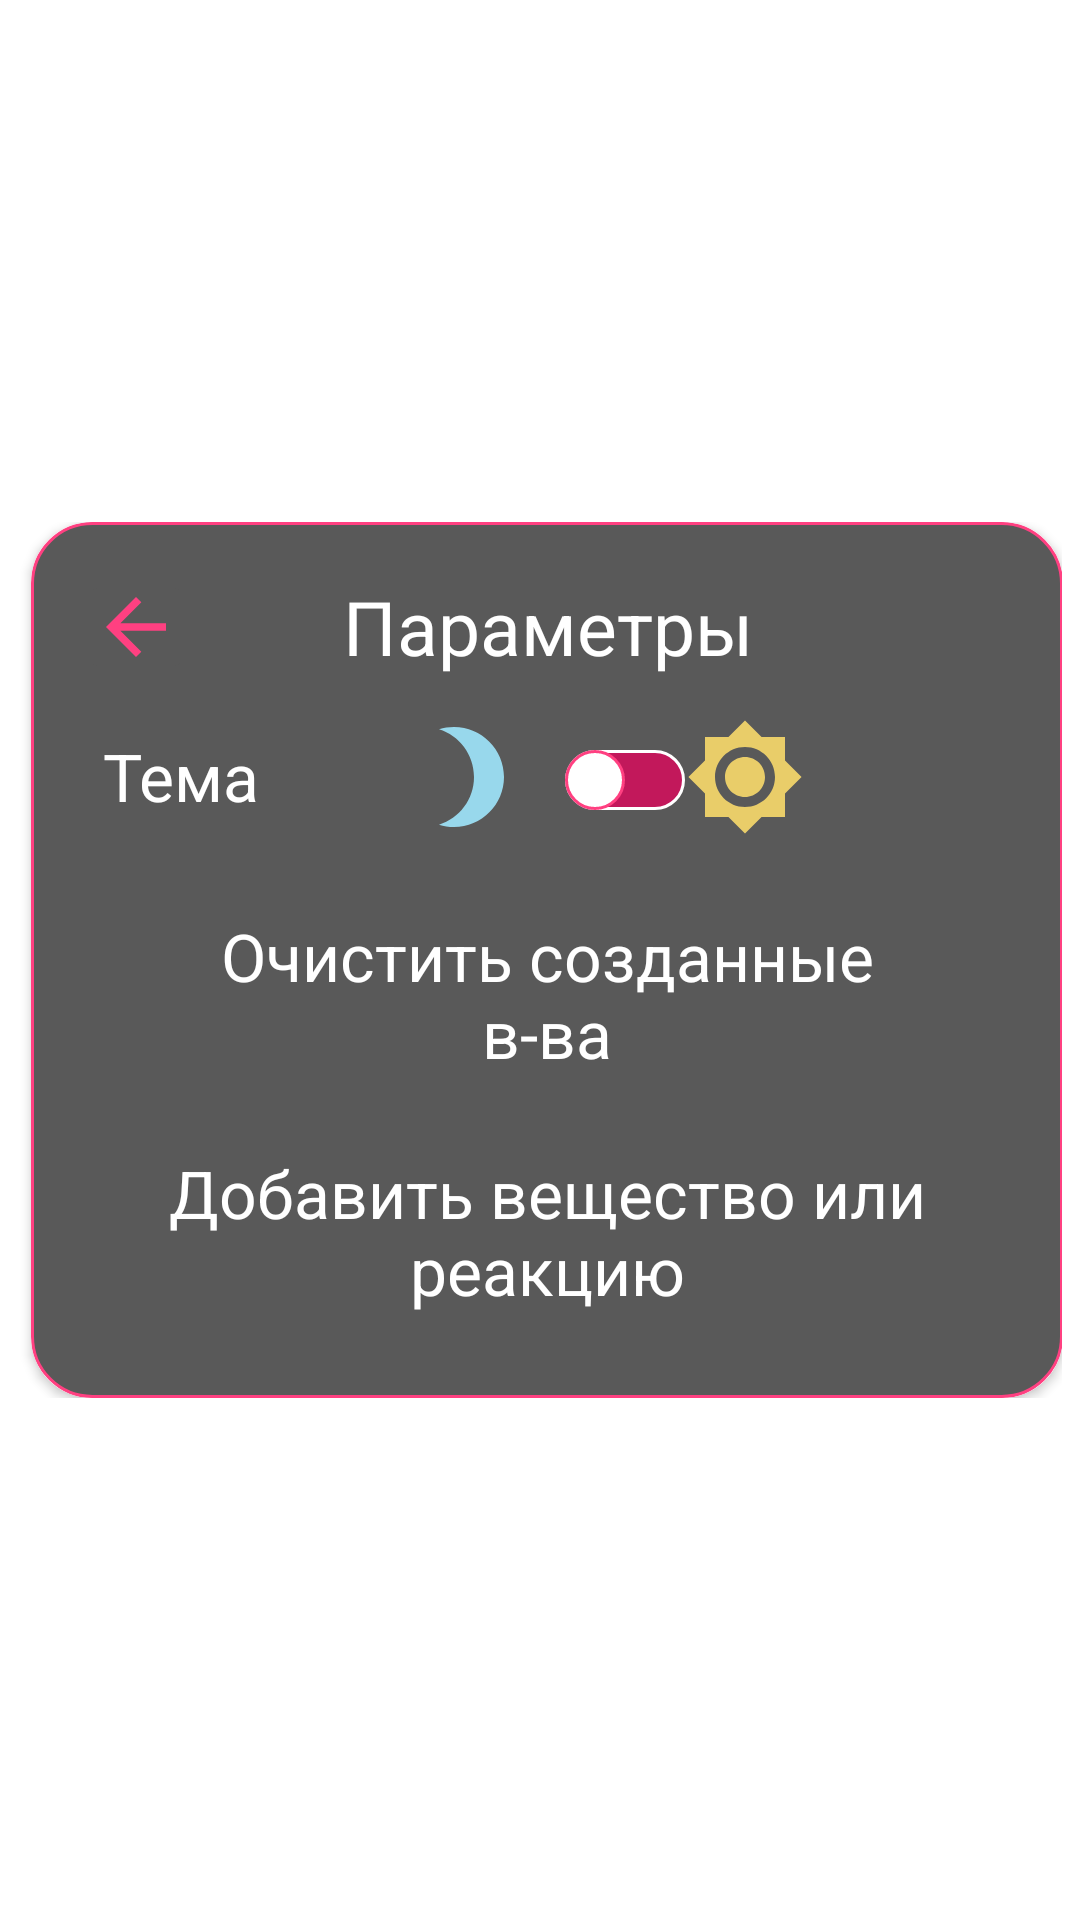

This screen was rendered from an Android layout file. Write that file and the resources it references.
<!-- AndroidManifest.xml: application theme Theme.MainProject -->
<!-- res/layout/settings_layout.xml -->
<?xml version="1.0" encoding="utf-8"?>
<androidx.constraintlayout.widget.ConstraintLayout xmlns:android="http://schemas.android.com/apk/res/android"
    xmlns:tools="http://schemas.android.com/tools"
    android:layout_width="match_parent"
    android:layout_height="match_parent"
    xmlns:app="http://schemas.android.com/apk/res-auto"
    >
    <androidx.appcompat.widget.Toolbar
        android:layout_marginRight="12dp"
        android:layout_width="wrap_content"
        android:layout_height="wrap_content"
        app:layout_constraintStart_toStartOf="parent"
        app:layout_constraintEnd_toEndOf="parent"
        app:layout_constraintTop_toTopOf="parent"
        app:layout_constraintBottom_toBottomOf="parent">
        <androidx.cardview.widget.CardView
            android:layout_width="wrap_content"
            android:layout_height="wrap_content"
            app:cardCornerRadius="20dp"
            >
            <LinearLayout
                android:background="@drawable/card"
                android:layout_width="wrap_content"
                android:layout_height="wrap_content"
                android:orientation="vertical"
                android:padding="16dp"
                >
                <LinearLayout
                    android:layout_width="wrap_content"
                    android:layout_height="wrap_content"
                    android:orientation="horizontal">
                    <ImageButton
                        android:id="@+id/leave_settings_btn"
                        android:layout_width="38dp"
                        android:layout_height="38dp"
                        android:src="@drawable/ic_baseline_arrow_back_24"
                        android:backgroundTint="?attr/colorSecondary"
                        android:layout_marginRight="50dp"
                        />
                    <TextView
                        android:id="@+id/param"
                        android:layout_width="wrap_content"
                        android:layout_height="wrap_content"
                        android:layout_gravity="center"
                        android:text="Параметры"
                        android:textSize="25dp"
                        android:textColor="?attr/colorOnSecondary"
                        android:textAppearance="@style/TextAppearance.AppCompat.Large"
                        />
                </LinearLayout>

                <LinearLayout
                    android:layout_width="wrap_content"
                    android:layout_height="wrap_content"
                    android:orientation="horizontal"
                    android:padding="8dp">
                    <TextView
                        android:id="@+id/theme_tv"
                        android:layout_width="wrap_content"
                        android:layout_height="wrap_content"
                        android:text="Тема"
                        android:layout_marginTop="2dp"
                        android:textColor="?attr/colorOnSecondary"
                        android:textAppearance="@style/TextAppearance.AppCompat.Small"
                        android:textSize="22dp"/>

                    <ImageView
                        android:layout_marginLeft="50dp"
                        android:layout_marginRight="4dp"
                        android:layout_width="wrap_content"
                        android:layout_height="wrap_content"
                        android:src="@drawable/ic_baseline_brightness_3_24"
                        android:layout_marginTop="3dp"/>
                    <androidx.appcompat.widget.SwitchCompat
                        app:track="@drawable/switch_face"
                        android:thumb="@drawable/switch_back"
                        android:id="@+id/switch_theme"
                        android:layout_width="wrap_content"
                        android:layout_height="wrap_content"
                        />
                    <ImageView
                        android:layout_width="wrap_content"
                        android:layout_height="wrap_content"
                        android:src="@drawable/ic_baseline_brightness_high_24"
                        android:layout_marginTop="3dp"/>
                </LinearLayout>
                <Button
                    android:layout_margin="8dp"
                    android:layout_width="wrap_content"
                    android:layout_height="wrap_content"
                    android:text="Очистить созданные в-ва"
                    android:textColor="?attr/colorOnSecondary"
                    android:textSize="22dp"
                    android:textAppearance="@style/TextAppearance.AppCompat.Small"
                    style="@style/Widget.MaterialComponents.Button.OutlinedButton"
                    app:strokeWidth="1dp"
                    android:id="@+id/clear_history"
                    app:strokeColor="?attr/colorPrimary"
                    app:cornerRadius="100dp"/>
                <Button
                    android:id="@+id/btn_delete_created"
                    android:layout_width="wrap_content"
                    android:layout_height="wrap_content"
                    style="@style/Widget.MaterialComponents.Button.OutlinedButton"
                    android:text="Вы уверены?"
                    android:textColor="?attr/colorOnSecondary"
                    app:strokeColor="?attr/colorPrimary"
                    app:cornerRadius="100dp"
                    android:layout_gravity="center"
                    android:visibility="gone"/>

                <androidx.constraintlayout.widget.ConstraintLayout
                    android:layout_width="wrap_content"
                    android:layout_height="wrap_content"
                    android:padding="8dp">

                    <Button
                        style="@style/Widget.MaterialComponents.Button.OutlinedButton"
                        android:layout_width="296dp"
                        android:layout_height="wrap_content"
                        android:text="Добавить вещество или реакцию"
                        android:textAppearance="@style/TextAppearance.AppCompat.Small"
                        android:textColor="?attr/colorOnSecondary"
                        android:textSize="22dp"
                        app:layout_constraintStart_toStartOf="parent"
                        app:layout_constraintTop_toTopOf="parent"
                        app:strokeColor="?attr/colorPrimary"
                        app:strokeWidth="1dp"
                        app:cornerRadius="100dp"
                        android:id="@+id/add_create_btn"/>
                </androidx.constraintlayout.widget.ConstraintLayout>
            </LinearLayout>
        </androidx.cardview.widget.CardView>
    </androidx.appcompat.widget.Toolbar>
</androidx.constraintlayout.widget.ConstraintLayout>
<!-- resources referenced by this layout -->
<resources>
  <!-- drawable card (drawable) -->
  <?xml version="1.0" encoding="utf-8"?>
  <shape xmlns:android="http://schemas.android.com/apk/res/android">
      <solid android:color="?attr/colorSecondary"/>
      <stroke android:width="1dp" android:color="?attr/colorPrimary" />
      <corners android:radius="20dp"/>
      <padding android:left="0dp" android:top="0dp"
          android:right="0dp" android:bottom="0dp" />
  </shape>
  <!-- drawable ic_baseline_arrow_back_24 (drawable) -->
  <vector android:autoMirrored="true" android:height="30dp"
      android:tint="?attr/colorPrimary" android:viewportHeight="24"
      android:viewportWidth="24" android:width="30dp" xmlns:android="http://schemas.android.com/apk/res/android">
      <path android:fillColor="?attr/colorPrimary" android:pathData="M20,11H7.83l5.59,-5.59L12,4l-8,8 8,8 1.41,-1.41L7.83,13H20v-2z"/>
  </vector>
  <!-- drawable ic_baseline_brightness_3_24 (drawable) -->
  <vector android:height="40dp" android:tint="#98D8EC"
      android:viewportHeight="24" android:viewportWidth="24"
      android:width="40dp" xmlns:android="http://schemas.android.com/apk/res/android">
      <path android:fillColor="@android:color/white" android:pathData="M9,2c-1.05,0 -2.05,0.16 -3,0.46 4.06,1.27 7,5.06 7,9.54 0,4.48 -2.94,8.27 -7,9.54 0.95,0.3 1.95,0.46 3,0.46 5.52,0 10,-4.48 10,-10S14.52,2 9,2z"/>
  </vector>
  <!-- drawable ic_baseline_brightness_high_24 (drawable) -->
  <vector android:height="40dp" android:tint="#E9CD69"
      android:viewportHeight="24" android:viewportWidth="24"
      android:width="40dp" xmlns:android="http://schemas.android.com/apk/res/android">
      <path android:fillColor="@android:color/white" android:pathData="M20,8.69L20,4h-4.69L12,0.69 8.69,4L4,4v4.69L0.69,12 4,15.31L4,20h4.69L12,23.31 15.31,20L20,20v-4.69L23.31,12 20,8.69zM12,18c-3.31,0 -6,-2.69 -6,-6s2.69,-6 6,-6 6,2.69 6,6 -2.69,6 -6,6zM12,8c-2.21,0 -4,1.79 -4,4s1.79,4 4,4 4,-1.79 4,-4 -1.79,-4 -4,-4z"/>
  </vector>
  <!-- drawable switch_back (drawable) -->
  <?xml version="1.0" encoding="utf-8"?>
  <selector xmlns:android="http://schemas.android.com/apk/res/android">
      <item android:state_checked="true">
          <shape android:shape="oval">
              <solid android:color="?attr/colorSecondary"/>
              <stroke android:width="1dp" android:color="?attr/colorPrimary"/>
              <size android:height="20dp"
                  android:width="20dp"/>
          </shape>
      </item>
      <item android:state_checked="false">
          <shape android:shape="oval">
              <solid android:color="?attr/colorOnSecondary"/>
              <stroke android:width="1dp" android:color="?attr/colorPrimary"/>
              <size android:height="20dp"
                  android:width="20dp"/>
          </shape>
      </item>
  </selector>
  <style name="Theme.MainProject" parent="Theme.MaterialComponents.DayNight.NoActionBar">
          
          <item name="colorPrimary">@color/pink</item>
          <item name="colorPrimaryVariant">@color/dark_blue</item>
          <item name="colorOnPrimary">@color/black</item>
  
          
          <item name="colorSecondary">@color/gray</item>
          <item name="colorSecondaryVariant">@color/whit</item>
          <item name="colorOnSecondary">@color/whit</item>
          <item name="colorOnBackground">@color/black</item>
          
          <item name="android:statusBarColor" tools:targetApi="l">?attr/colorPrimaryVariant</item>
          
          <item name="android:navigationBarColor">?attr/colorOnPrimary</item>
      </style>
  <color name="whit">#FFFFFFFF</color>
  <color name="pink">#FF4081</color>
  <color name="dark_blue">#C2185B</color>
  <color name="black">#FF000000</color>
  <color name="gray">#595959</color>
</resources>
